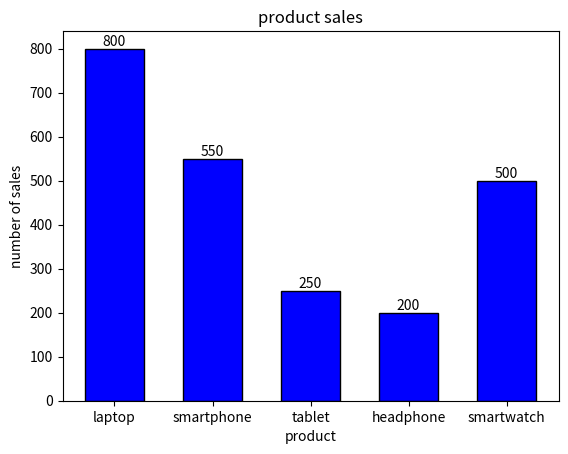

Generate this figure with matplotlib:
import matplotlib.pyplot as plt

product = ["laptop", "smartphone", "tablet", "headphone", "smartwatch"]
sales = [800, 550, 250, 200, 500]
plt.bar(product, sales, color="blue", edgecolor="black", width=0.6)
for i, value in enumerate(sales):
    plt.text(i, value,str(value), ha= "center", va= "bottom", fontsize=10)
plt.title("product sales")
plt.xlabel("product")
plt.ylabel("number of sales")
plt.grid  #(axis='x', linestyle="--")
plt.show()
